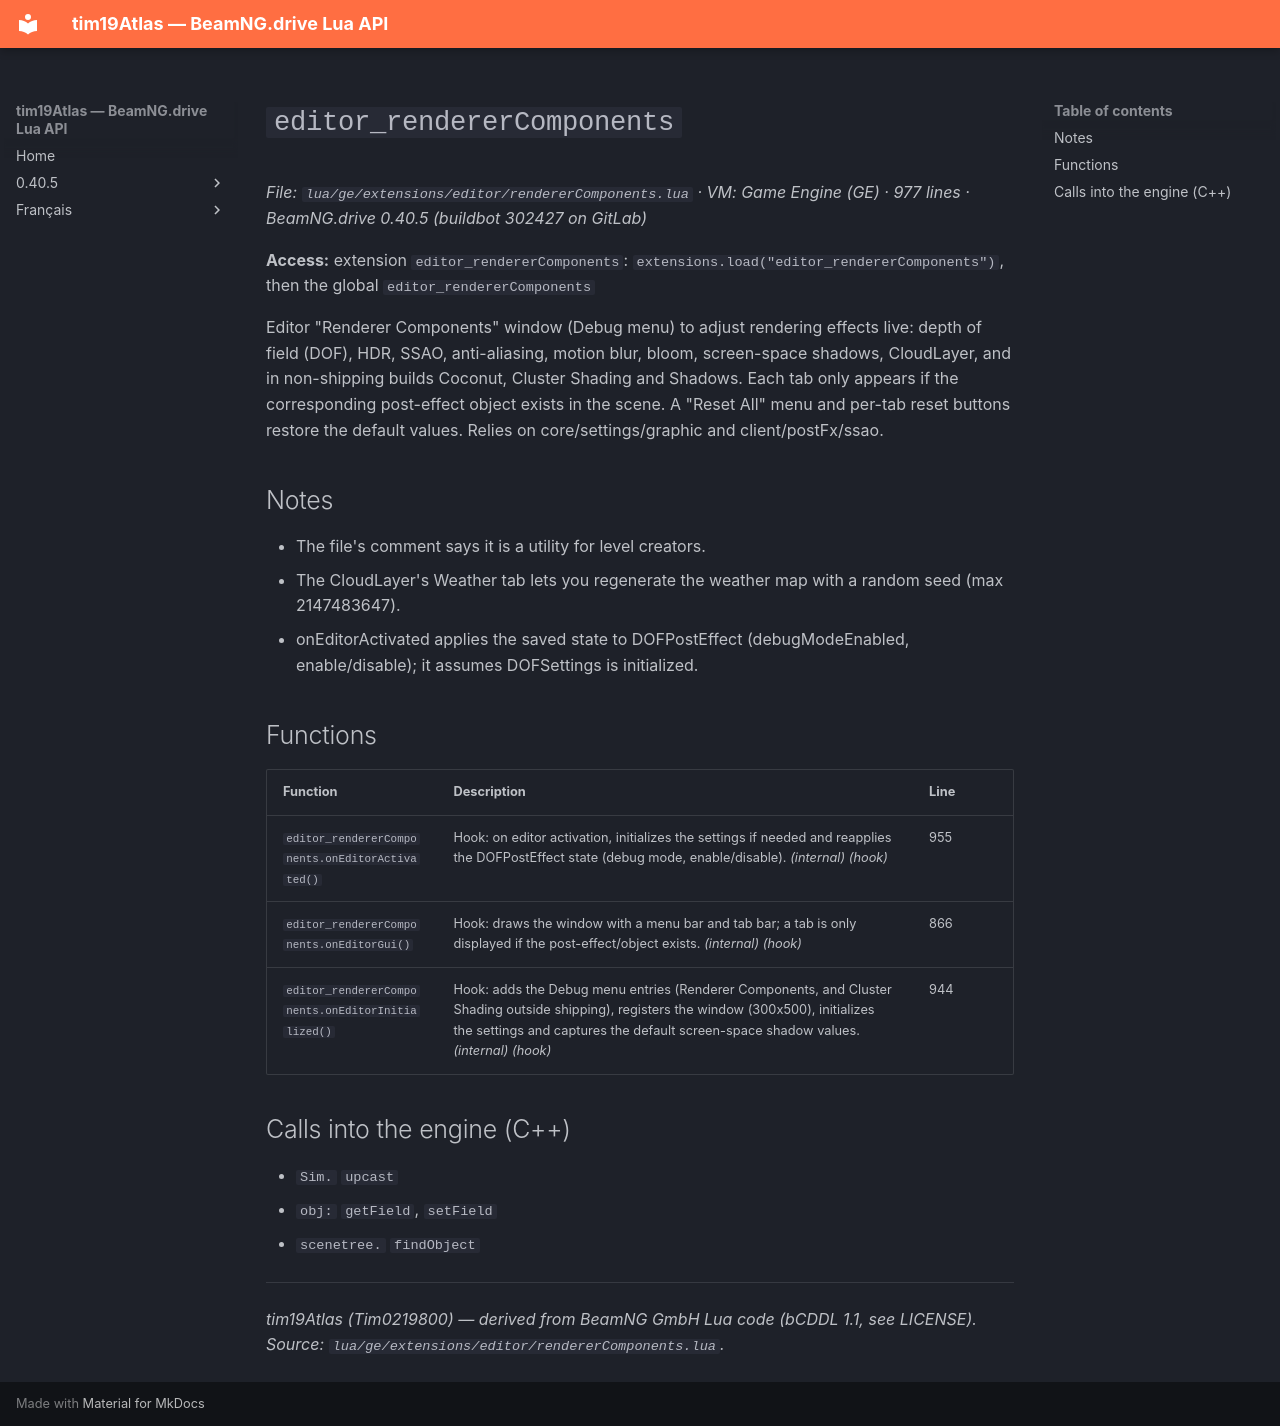

repository: Tim0219800/beamng-lua-atlas · page: 0.40.5/ge/extensions/editor/rendererComponents.html · generator: mkdocs

# `editor_rendererComponents`

*File: `lua/ge/extensions/editor/rendererComponents.lua` · VM: Game Engine (GE) · 977 lines · BeamNG.drive 0.40.5 (buildbot 302427 on GitLab)*

**Access:** extension `editor_rendererComponents`: `extensions.load("editor_rendererComponents")`, then the global `editor_rendererComponents`

Editor "Renderer Components" window (Debug menu) to adjust rendering effects live: depth of field (DOF), HDR, SSAO, anti-aliasing, motion blur, bloom, screen-space shadows, CloudLayer, and in non-shipping builds Coconut, Cluster Shading and Shadows. Each tab only appears if the corresponding post-effect object exists in the scene. A "Reset All" menu and per-tab reset buttons restore the default values. Relies on core/settings/graphic and client/postFx/ssao.

## Notes

- The file's comment says it is a utility for level creators.
- The CloudLayer's Weather tab lets you regenerate the weather map with a random seed (max 2147483647).
- onEditorActivated applies the saved state to DOFPostEffect (debugModeEnabled, enable/disable); it assumes DOFSettings is initialized.

## Functions

| Function | Description | Line |
|---|---|---|
| `editor_rendererComponents.onEditorActivated()` | Hook: on editor activation, initializes the settings if needed and reapplies the DOFPostEffect state (debug mode, enable/disable). *(internal)* *(hook)* | 955 |
| `editor_rendererComponents.onEditorGui()` | Hook: draws the window with a menu bar and tab bar; a tab is only displayed if the post-effect/object exists. *(internal)* *(hook)* | 866 |
| `editor_rendererComponents.onEditorInitialized()` | Hook: adds the Debug menu entries (Renderer Components, and Cluster Shading outside shipping), registers the window (300x500), initializes the settings and captures the default screen-space shadow values. *(internal)* *(hook)* | 944 |

## Calls into the engine (C++)

- `Sim.` `upcast`
- `obj:` `getField`, `setField`
- `scenetree.` `findObject`

---
*tim19Atlas (Tim0219800) — derived from BeamNG GmbH Lua code (bCDDL 1.1, see LICENSE). Source: `lua/ge/extensions/editor/rendererComponents.lua`.*
